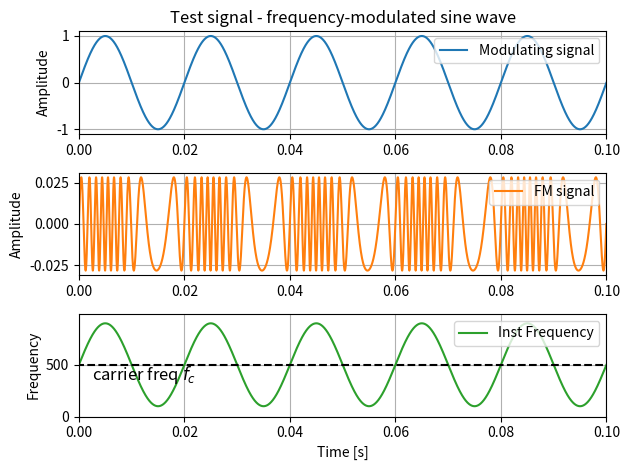

Reproduce this figure in Python.
# -*- coding: utf-8 -*-
"""
Generate frequency-modulated (FM) sine wave

[redacted]
[redacted]
    Mar 2024
"""

import numpy as np

def fm_sine_generator(spl_level, fc, xm, k, fs, return_aux_params=False,
                      print_info=False):
    """
    Creates a frequency-modulated (FM) signal of level 'spl_level' (in dB SPL)
    with sinusoidal carrier of frequency 'fc', arbitrary modulating signal
    'xm', frequency sensitivity 'k', and sampling frequency 'fs'. The FM signal
    length is the same as the length of 'xm'. 
    
    Parameters
    ----------
    spl_level: float
        Sound Pressure Level [dB ref 20 uPa RMS] of the modulated signal.
        
    fc: float
        Carrier frequency, in Hz. Must be less than 'fs/2'.
        
    xm: (N,)-shaped numpy.array
        Numpy array containing the modulating signal.
    
    k: float
        Frequency sensitivity of the modulator. This is equal to the frequency
        deviation in Hz away from 'fc' per unit amplitude of the modulating
        signal 'xm'.

    fs: float
        Sampling frequency, in Hz.
    
    return_aux_params: bool, optional
        Flag declaring whether to return a dict containing auxiliary parameters.
        See notes for details. Default is False.
    
    print_info: bool, optional
        Flag declaring whether to print values for maximum frequency deviation
        and FM modulation index. Default is False.
    
    
    Returns
    -------
    y_fm: (N,)-shaped numpy.array
        Frequency-modulated signal with sine carrier.
    
    aux_params: dict
        Dictionary of auxiliary parameters, containing:
            'inst_freq': (N,)-shaped numpy.array of instantaneous frequency of
                output signal;
            'max_freq_deviation': float, maximum frequency deviation from 'fc';
            'FM_modulation_index': float, FM modulation index.
    """
    
    assert fc < fs/2, "Carrier frequency 'fc' must be less than 'fs/2'!"
    
     # sampling interval in seconds
    dt = 1/fs

    # instantaneous frequency of FM signal
    inst_freq = fc + k*xm
    
    # unit-amplitude FM signal
    y_fm = np.sin(2*np.pi * np.cumsum(inst_freq)*dt)
    
    # max frequency deviation
    f_delta = k * np.max(np.abs(xm))
    
    # FM modulation index
    m_FM = np.max(np.abs(2*np.pi * k * np.cumsum(xm)*dt))
    
    # Apply amplitude factor to obtain 'spl_level'
    p_ref = 20e-6
    A_rms = p_ref * 10**(spl_level/20)
    y_fm *= A_rms/np.std(y_fm)

    if print_info:
        print(f'\tMax freq deviation: {f_delta} Hz')
        print(f'\tFM modulation index: {m_FM:.2f}')

    aux_params = {
        'inst_freq': inst_freq,
        'max_freq_deviation': f_delta,
        'FM_modulation_index': m_FM}

    if return_aux_params:
        return y_fm, aux_params
    else:
        return y_fm


# %% run example for FM sine generator

if __name__ == "__main__":
    
    import matplotlib.pyplot as plt
    
    # preliminary definitions
    fs = 48000      # [Hz]
    dt = 1/fs
    
    T = 0.1         # [s]
    t = np.linspace(0, T-dt, int(T*fs))
    
    spl = 60        # [dB SPL]
    p_ref = 20e-6   # [Pa RMS]
    
    # sine carrier frequency
    fc = 500        # [Hz]
    
    # freq sensitivity
    k = 400         # [Hz per unit amplitude of 'xm']
    
    # modulating signal: low frequency sine wave
    fm = 50         # [Hz]
    xm = np.sin(2*np.pi*t*fm)
    
    # frequency-modulated signal
    y_fm, aux_params = fm_sine_generator(spl, fc, xm, k, fs,
                                         return_aux_params=True)
    
    # read auxiliary parameters
    inst_freq = aux_params['inst_freq']
    max_freq_deviaton = aux_params['max_freq_deviation']
    fm_modulation_index = aux_params['FM_modulation_index']

    # signal power check - must be close to 'spl_level'
    sig_power_dB = 10*np.log10(np.var(y_fm)/(p_ref**2))    
    print('FM sine generator example:')
    print(f'\tTarget SPL: {spl:.1f} dB')
    print(f'\tResulting SPL: {sig_power_dB:.1f} dB')

    # plot signal
    fig, plots = plt.subplots(3, 1)
    
    plots[0].set_title('Test signal - frequency-modulated sine wave')
    
    plots[0].plot(t, xm, 'C0', label='Modulating signal')
    plots[0].legend(loc='upper right')
    plots[0].grid()
    plots[0].set_ylabel('Amplitude')
    plots[0].set_xlim([0, T])
    
    plots[1].plot(t, y_fm, 'C1', label='FM signal')
    plots[1].legend(loc='upper right')
    plots[1].grid()
    plots[1].set_ylabel('Amplitude')
    plots[1].set_xlim([0, T])
    
    plots[2].plot(t, inst_freq, 'C2', label='Inst Frequency')
    plots[2].legend(loc='upper right')
    plots[2].grid()
    plots[2].hlines(fc, -0.1, 1.2*T, color='k', linestyle='--')
    plots[2].text(0.0025, fc*0.7, 'carrier freq $f_c$', fontsize=12)
    plots[2].set_ylim([0, 1.1*(fc+k)])
    plots[2].set_xlim([0, T])
    plots[2].set_ylabel('Frequency')
    plots[2].set_xlabel('Time [s]')
    
    fig.set_tight_layout('tight')
    